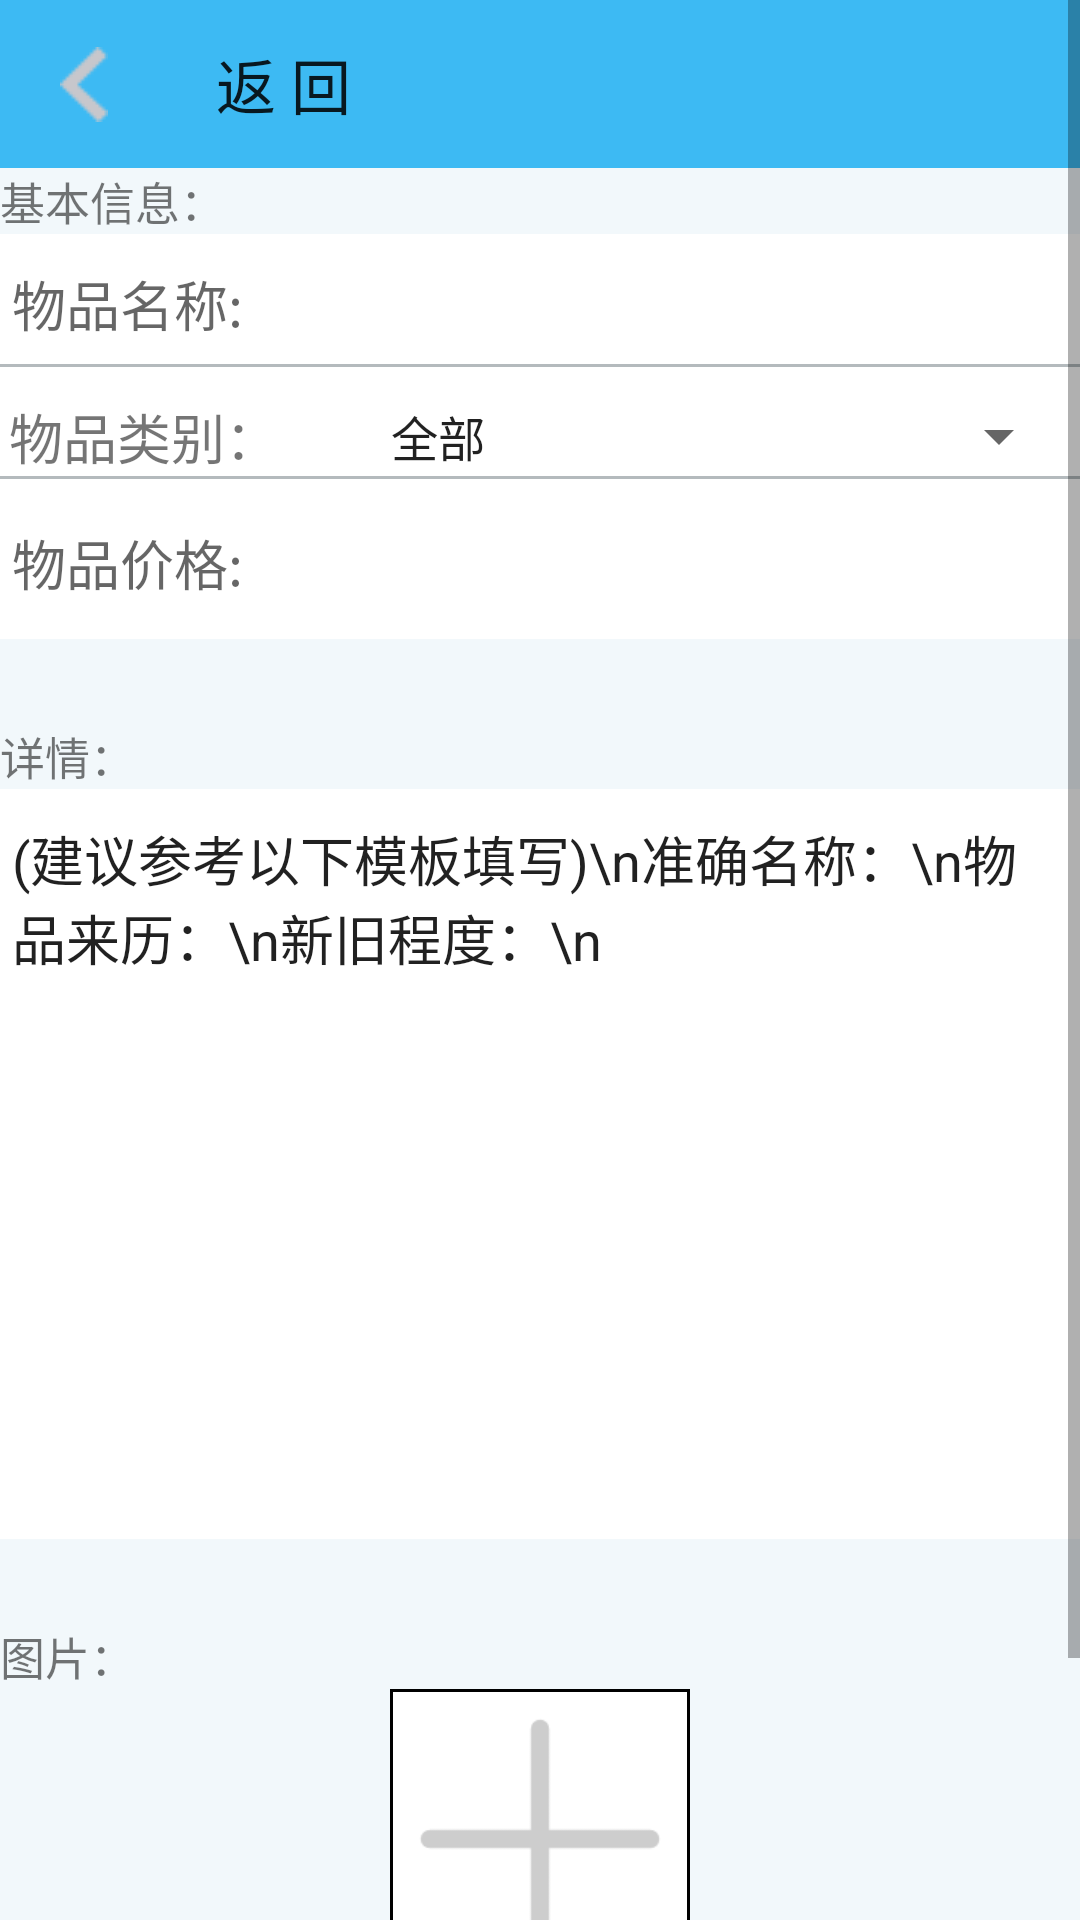

Android layout source for this screen:
<!-- AndroidManifest.xml: application theme Theme.MyApplication -->
<!-- res/layout/activity_user_goods_change.xml -->
<?xml version="1.0" encoding="utf-8"?>
<ScrollView
    xmlns:android="http://schemas.android.com/apk/res/android"
    android:layout_width="match_parent"
    android:layout_height="wrap_content">
    <LinearLayout
        xmlns:tools="http://schemas.android.com/tools"
        xmlns:android="http://schemas.android.com/apk/res/android"
        xmlns:app="http://schemas.android.com/apk/res-auto"
        android:layout_width="match_parent"
        android:layout_height="match_parent"
        tools:context=".activity.AddGoodsActivity"
        android:orientation="vertical"
        android:gravity="center_horizontal"
        android:background="#F2F8FB"
        >

        <androidx.appcompat.widget.Toolbar
            android:id="@+id/change_goods_toolbar"
            android:layout_width="match_parent"
            android:layout_height="wrap_content"
            android:background="#3DBAF3"
            app:navigationIcon="@drawable/back_arrow"
            app:title="返 回"/>



        <TextView
            android:layout_width="match_parent"
            android:layout_height="wrap_content"
            android:text="基本信息："
            android:textSize="15sp" />

        <LinearLayout
            android:layout_width="match_parent"
            android:layout_height="match_parent"
            android:gravity="center_horizontal"
            android:orientation="vertical"
            android:paddingLeft="0dp"
            android:paddingRight="0dp">


            <LinearLayout
                android:layout_width="match_parent"
                android:layout_height="135dp"
                android:background="#FFFFFF"
                android:gravity="center_horizontal"
                android:orientation="vertical"
                android:paddingLeft="0dp"
                android:paddingRight="0dp">

                <EditText
                    android:id="@+id/change_goods_name"
                    android:layout_width="match_parent"
                    android:layout_height="wrap_content"
                    android:layout_marginTop="0dp"
                    android:backgroundTint="#FFFFFF"
                    android:hint="物品名称:" />

                <View
                    android:layout_width="match_parent"
                    android:layout_height="1dp"
                    android:background="#B4BABD" />

                <LinearLayout
                    android:layout_width="match_parent"
                    android:layout_height="wrap_content"
                    android:layout_marginTop="10dp"
                    android:orientation="horizontal"
                    android:paddingLeft="3dp"
                    android:paddingRight="3dp">

                    <TextView
                        android:layout_width="wrap_content"
                        android:layout_height="match_parent"
                        android:layout_weight="1"
                        android:text="物品类别："
                        android:textSize="18sp" />

                    <Spinner
                        android:id="@+id/change_goods_name_category_spinner"
                        android:layout_width="wrap_content"
                        android:layout_height="match_parent"
                        android:layout_weight="1"
                        android:entries="@array/ctype" />
                </LinearLayout>

                <View
                    android:layout_width="match_parent"
                    android:layout_height="1dp"
                    android:background="#B4BABD" />

                <EditText
                    android:id="@+id/change_goods_price"
                    android:layout_width="match_parent"
                    android:layout_height="43dp"
                    android:layout_marginTop="5dp"
                    android:backgroundTint="#FFFFFF"
                    android:hint="物品价格:" />
            </LinearLayout>

            <TextView
                android:layout_width="match_parent"
                android:layout_height="50dp"
                android:gravity="bottom"
                android:text="详情："
                android:textSize="15sp" />

            <LinearLayout
                android:layout_width="match_parent"
                android:layout_height="250dp"
                android:background="#FFFFFF"
                android:gravity="center_horizontal"
                android:orientation="vertical"
                android:paddingLeft="0dp"
                android:paddingRight="0dp">

                <EditText
                    android:id="@+id/change_goods_detail"
                    android:layout_width="match_parent"
                    android:layout_height="234dp"
                    android:layout_marginTop="0dp"
                    android:backgroundTint="#FFFFFF"
                    android:gravity="top"
                    android:text="(建议参考以下模板填写)\n准确名称：\n物品来历：\n新旧程度：\n" />
            </LinearLayout>

            <TextView
                android:layout_width="match_parent"
                android:layout_height="50dp"
                android:gravity="bottom"
                android:text="图片："
                android:textSize="15sp" />


            <ImageView
                android:id="@+id/change_goods_image"
                android:layout_width="100dp"
                android:layout_height="100dp"
                android:background="@drawable/border"
                android:clickable="true"
                android:padding="1dp"
                android:src="@drawable/add" />

            <Button
                android:id="@+id/change_goods_button"
                android:layout_width="match_parent"
                android:layout_height="wrap_content"
                android:layout_marginTop="30dp"
                android:background="#3DBAF3"
                android:foreground="?android:attr/selectableItemBackground"
                android:text="确认修改"
                android:textColor="@color/white"
                android:textSize="20sp" />

        </LinearLayout>

    </LinearLayout>
</ScrollView>
<!-- resources referenced by this layout -->
<resources>
  <string-array name="ctype">
          <item>全部</item>
          <item>教材/图书/音像制品</item>
          <item>手机/电脑/数码产品</item>
          <item>衣服/鞋子/箱包</item>
          <item>日常用品/消耗品</item>
          <item>演出展览门票</item>
          <item>其他</item>
      </string-array>
  <!-- drawable add: png bitmap (drawable, 2502 bytes) -->
  <!-- drawable back_arrow: png bitmap (drawable, 535 bytes) -->
  <!-- drawable border (drawable) -->
  <?xml version="1.0" encoding="utf-8"?>
      <shape xmlns:android="http://schemas.android.com/apk/res/android"
          android:shape="rectangle">
          <solid android:color="#FFFFFF" /> 
          <stroke
              android:width="1dp"
          android:color="#000000" /> 
      </shape>
  <style name="Theme.MyApplication" parent="Base.Theme.MyApplication" />
  <style name="Base.Theme.MyApplication" parent="Theme.MaterialComponents.DayNight.NoActionBar.Bridge">
          
          parent="Theme.Material3.DayNight.NoActionBar"
          
      </style>
  <!-- not gathered from this repository: default colours our renderer supplied (Android Studio template values) -->
  <color name="white">#FFFFFFFF</color>
</resources>
